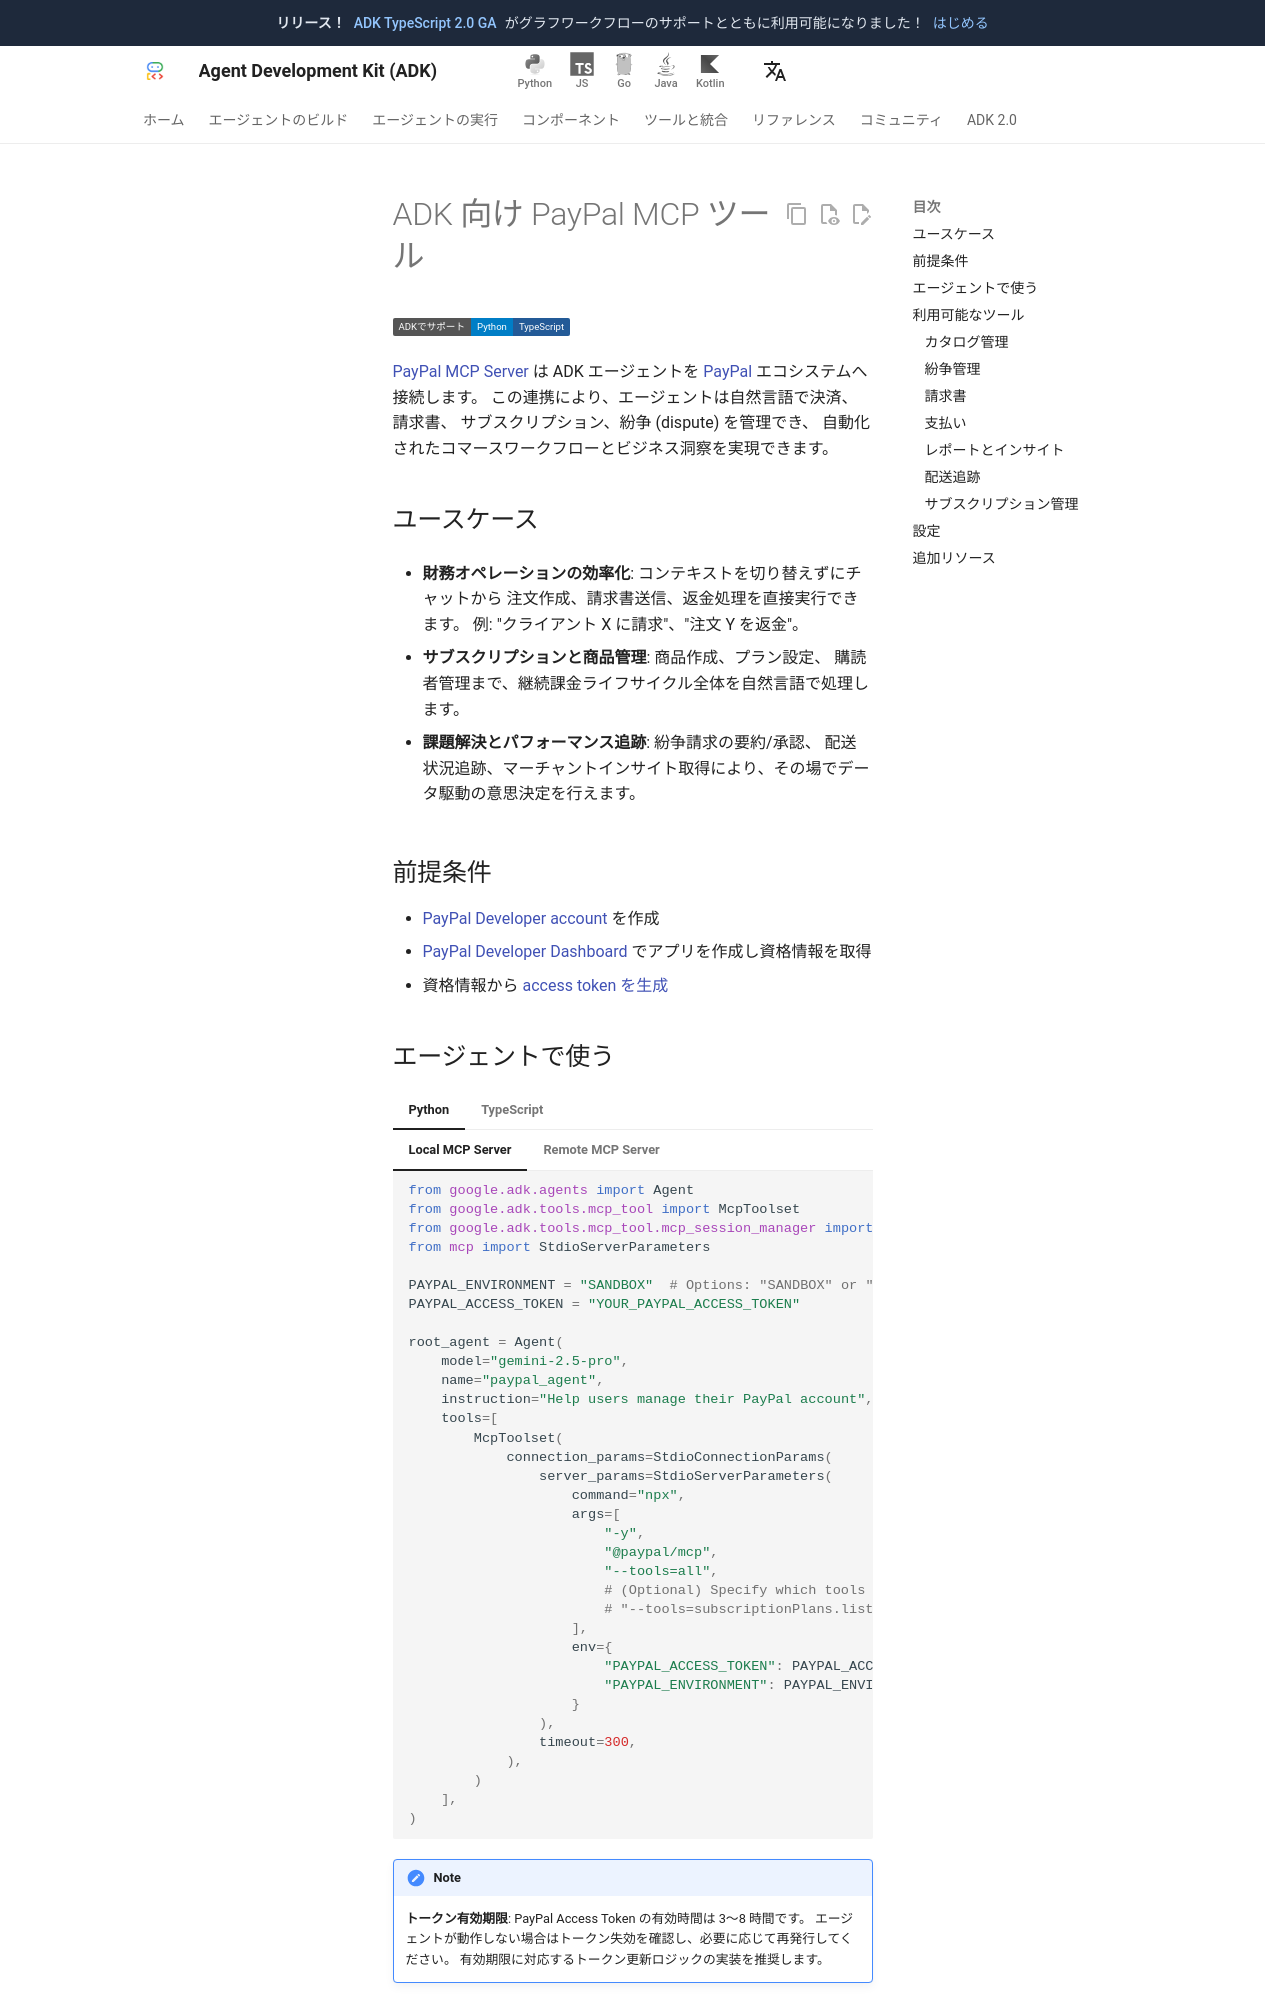

repository: adk-labs/adk-docs · page: ja/integrations/paypal/index.html · generator: mkdocs

---
catalog_title: Paypal
catalog_description: 決済管理、請求書送信、サブスクリプション管理を行います
catalog_icon: /integrations/assets/paypal.png
catalog_tags: ["mcp"]
---

# ADK 向け PayPal MCP ツール

<div class="language-support-tag">
  <span class="lst-supported">ADKでサポート</span><span class="lst-python">Python</span><span class="lst-typescript">TypeScript</span>
</div>

[PayPal MCP Server](https://github.com/paypal/paypal-mcp-server) は
ADK エージェントを [PayPal](https://www.paypal.com/) エコシステムへ接続します。
この連携により、エージェントは自然言語で決済、請求書、
サブスクリプション、紛争 (dispute) を管理でき、
自動化されたコマースワークフローとビジネス洞察を実現できます。

## ユースケース

- **財務オペレーションの効率化**: コンテキストを切り替えずにチャットから
  注文作成、請求書送信、返金処理を直接実行できます。
  例: "クライアント X に請求"、"注文 Y を返金"。

- **サブスクリプションと商品管理**: 商品作成、プラン設定、
  購読者管理まで、継続課金ライフサイクル全体を自然言語で処理します。

- **課題解決とパフォーマンス追跡**: 紛争請求の要約/承認、
  配送状況追跡、マーチャントインサイト取得により、その場でデータ駆動の意思決定を行えます。

## 前提条件

- [PayPal Developer account](https://developer.paypal.com/) を作成
- [PayPal Developer Dashboard](https://developer.paypal.com/) でアプリを作成し資格情報を取得
- 資格情報から [access token を生成](https://developer.paypal.com/reference/get-an-access-token/)
